Run: headless pygame with SDL's dummy video driver; simulated clock (each Clock.tick advances the game by its frame time, no real sleeping); random seed 0; keys injected as events and as key.get_pressed() state; no mouse input.
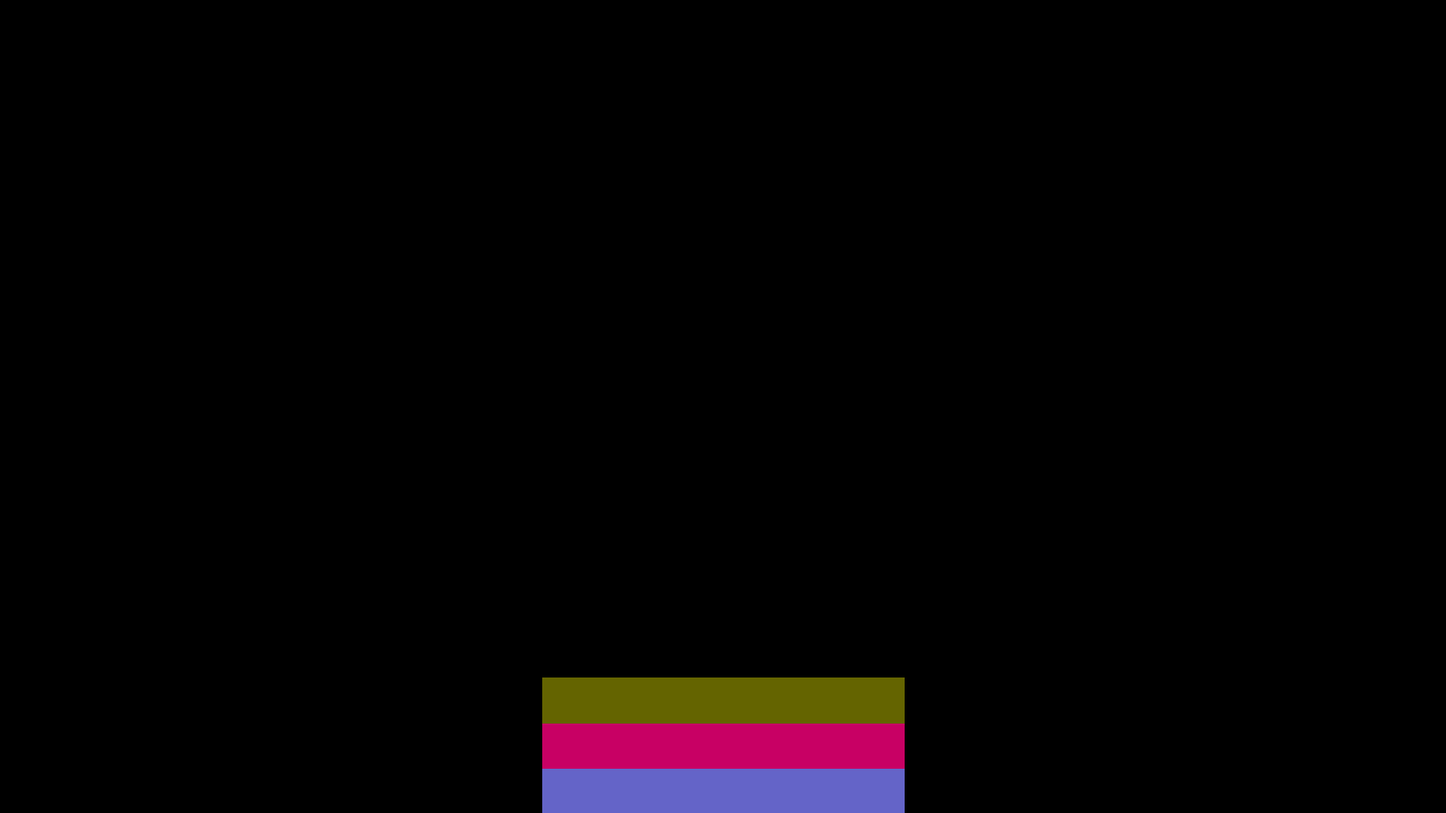
Frame 1 of 4 · flips 1–60 · no input
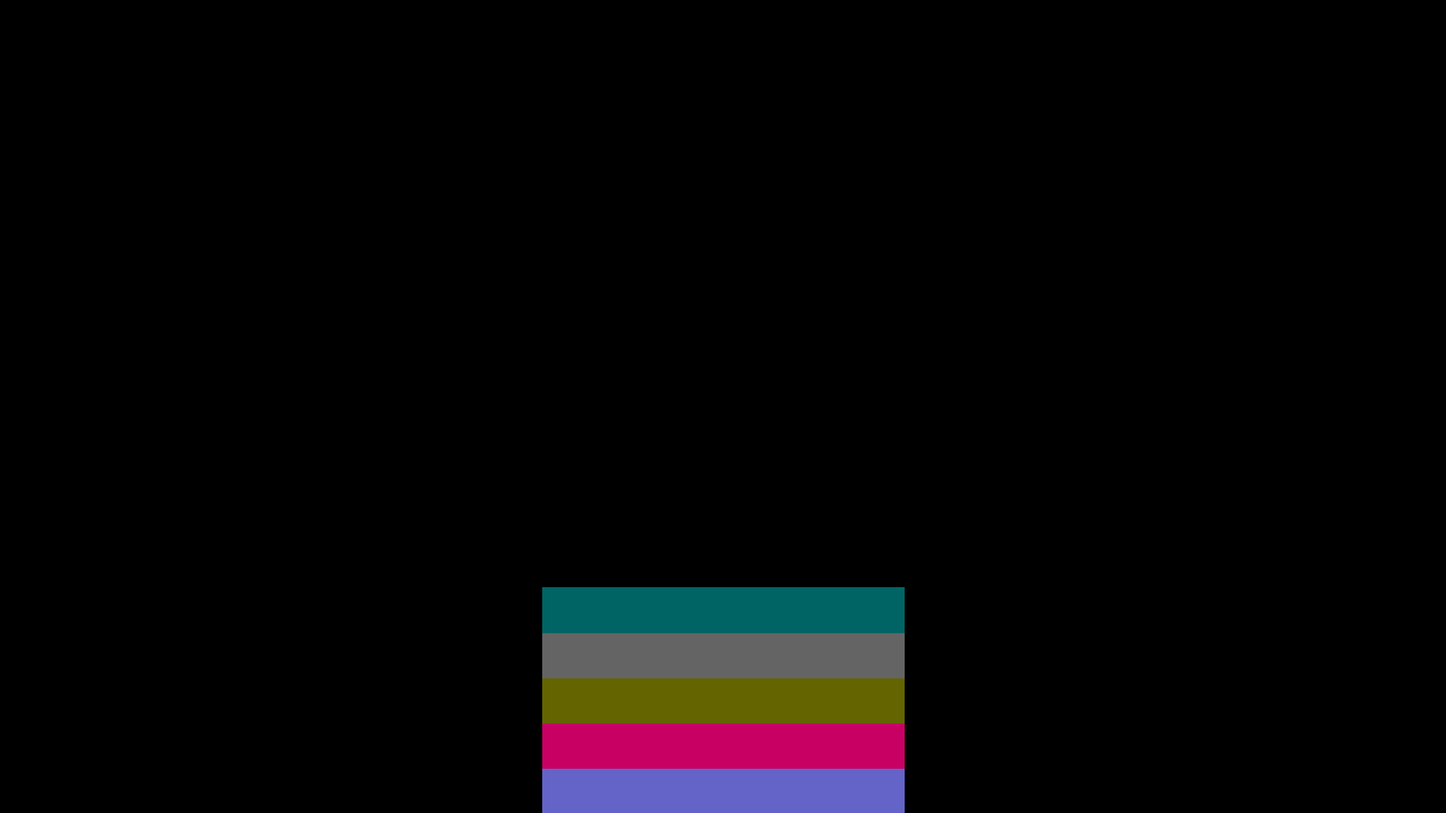
Frame 2 of 4 · flips 61–180 · tapped SPACE, RETURN · held RIGHT (→), D
Frame 3 of 4 · flips 181–300 · held DOWN (↓), S · screen unchanged from frame 2, image omitted
Frame 4 of 4 · flips 301–420 · held LEFT (←), A, UP (↑), W · screen unchanged from frame 3, image omitted

The pygame program that drew these frames:

# PYTHON GAME QUIT
# GAME OPTIMISED FOR 100FPS

import pygame
import random

pygame.init()
win = pygame.display.set_mode((1600,900))
pygame.display.set_caption("TEST")
loop = True

stacksArray = []
A,B,C,D = [600,850],[1000,850],[1000,900],[600,900]
timeElapsed = 0
fps = 100
timeDelay = 1000//fps
color=[100,100,100]

# COLOR UPDATE IS NICELY WORKING SO DON'T TOUCH :')
def colorUpdate (colorLs):
    x = random.randint(0,2)
    y = random.randint(0,1)
    if ((colorLs[x]+100)>255):
        colorLs[x] -= 100
    elif ((colorLs[x]-100)<0):
        colorLs[x] += 100
    else:
        colorLs[x] = colorLs[x] + ((y-((y+1)%2))*100) # CONVERTING 0/1 TO -1/1 :)
    return colorLs

while loop :
    pygame.time.delay(timeDelay)
    timeElapsed += timeDelay
    if timeElapsed <= 1000:
        if timeElapsed % 250 == 0:
            A[1]-=50
            B[1]-=50
            C[1]-=50
            D[1]-=50
        pygame.draw.polygon(win,list(color),(A,B,C,D))
        color = colorUpdate(color)

    # GAME LOGIC
    
    x = pygame.event.get()
    for event in x :
        if event.type == pygame.KEYDOWN :
            if event.key == pygame.K_SPACE :
                print("SPACEBAR")
        if event.type == pygame.QUIT :
            loop = False
    pygame.display.update()
pygame.quit()
